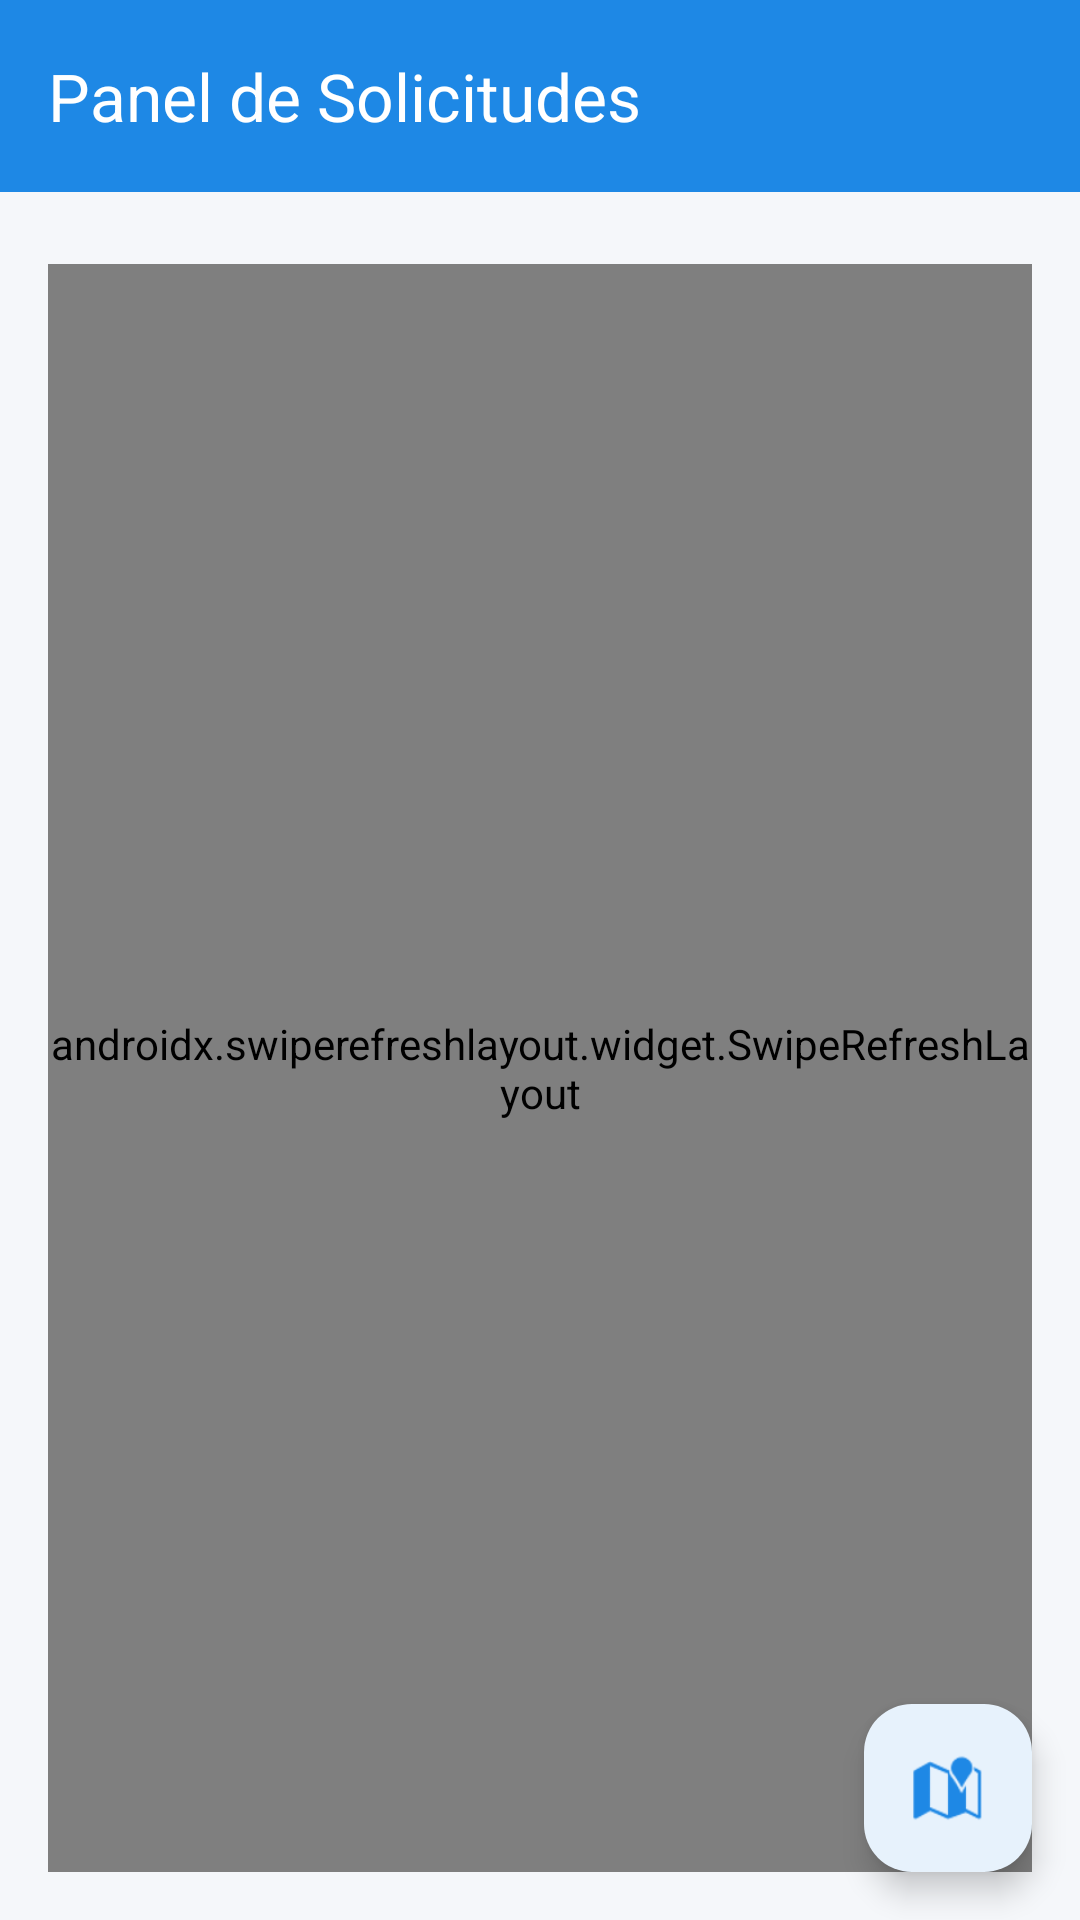

Android layout source for this screen:
<!-- AndroidManifest.xml: activity theme Theme.TeRecojo -->
<!-- res/layout/activity_driver_profile.xml -->
<?xml version="1.0" encoding="utf-8"?>
<androidx.drawerlayout.widget.DrawerLayout xmlns:android="http://schemas.android.com/apk/res/android"
    xmlns:app="http://schemas.android.com/apk/res-auto"
    xmlns:tools="http://schemas.android.com/tools"
    android:id="@+id/drawer_layout"
    android:layout_width="match_parent"
    android:layout_height="match_parent"
    tools:openDrawer="start">

    <androidx.constraintlayout.widget.ConstraintLayout
        android:layout_width="match_parent"
        android:layout_height="match_parent">

        <com.google.android.material.appbar.MaterialToolbar
            android:id="@+id/toolbar"
            android:layout_width="match_parent"
            android:layout_height="wrap_content"
            android:minHeight="?attr/actionBarSize"
            android:background="?attr/colorPrimary"
            android:elevation="4dp"
            android:theme="@style/ThemeOverlay.Material3.Dark.ActionBar"
            app:layout_constraintTop_toTopOf="parent"
            app:titleTextColor="@android:color/white"
            app:title="Panel de Solicitudes" />

        <androidx.constraintlayout.widget.ConstraintLayout
            android:id="@+id/main_content"
            android:layout_width="match_parent"
            android:layout_height="0dp"
            app:layout_constraintBottom_toBottomOf="parent"
            app:layout_constraintTop_toBottomOf="@id/toolbar">

            <LinearLayout
                android:layout_width="match_parent"
                android:layout_height="match_parent"
                android:orientation="vertical"
                android:padding="16dp">

                <include
                    android:id="@+id/layoutEmpty"
                    layout="@layout/layout_empty_state" />

                <androidx.swiperefreshlayout.widget.SwipeRefreshLayout
                    android:id="@+id/swipeRefreshRadar"
                    android:layout_width="match_parent"
                    android:layout_height="match_parent"
                    android:layout_marginTop="8dp">

                    <androidx.recyclerview.widget.RecyclerView
                        android:id="@+id/rvRequests"
                        android:layout_width="match_parent"
                        android:layout_height="match_parent" />
                </androidx.swiperefreshlayout.widget.SwipeRefreshLayout>
            </LinearLayout>

            <com.google.android.material.floatingactionbutton.FloatingActionButton
                android:id="@+id/fabMyLocation"
                android:layout_width="wrap_content"
                android:layout_height="wrap_content"
                android:layout_margin="16dp"
                android:contentDescription="Ver Mapa"
                android:src="@android:drawable/ic_dialog_map"
                app:backgroundTint="?attr/colorSurface"
                app:layout_constraintBottom_toBottomOf="parent"
                app:layout_constraintEnd_toEndOf="parent"
                app:tint="?attr/colorPrimary" />

        </androidx.constraintlayout.widget.ConstraintLayout>

    </androidx.constraintlayout.widget.ConstraintLayout>

    <com.google.android.material.navigation.NavigationView
        android:id="@+id/nav_view"
        android:layout_width="wrap_content"
        android:layout_height="match_parent"
        android:layout_gravity="start"
        app:headerLayout="@layout/nav_drawer_header"
        app:menu="@menu/nav_drawer_menu"
        app:itemIconTint="@color/primary_blue"
        app:itemTextColor="@color/text_primary"
        app:itemIconPadding="20dp"
        app:itemHorizontalPadding="24dp">
        <include layout="@layout/nav_drawer_footer" />
    </com.google.android.material.navigation.NavigationView>

</androidx.drawerlayout.widget.DrawerLayout>
<!-- res/layout/layout_empty_state.xml (included above) -->
<?xml version="1.0" encoding="utf-8"?>
<LinearLayout xmlns:android="http://schemas.android.com/apk/res/android"
    xmlns:app="http://schemas.android.com/apk/res-auto"
    android:id="@+id/emptyStateContainer"
    android:layout_width="match_parent"
    android:layout_height="match_parent"
    android:gravity="center"
    android:orientation="vertical"
    android:padding="32dp"
    android:visibility="gone">

    <ImageView
        android:id="@+id/ivEmptyIcon"
        android:layout_width="120dp"
        android:layout_height="120dp"
        android:layout_marginBottom="24dp"
        android:importantForAccessibility="no"
        android:src="@android:drawable/ic_menu_search"
        app:tint="@color/text_secondary" />

    <TextView
        android:id="@+id/tvEmptyTitle"
        android:layout_width="wrap_content"
        android:layout_height="wrap_content"
        android:layout_marginBottom="8dp"
        android:text="@string/empty_radar_title"
        android:textAlignment="center"
        android:textAppearance="@style/TextAppearance.Material3.TitleLarge"
        android:textStyle="bold" />

    <TextView
        android:id="@+id/tvEmptyDescription"
        android:layout_width="wrap_content"
        android:layout_height="wrap_content"
        android:layout_marginBottom="32dp"
        android:text="@string/empty_radar_desc"
        android:textAlignment="center"
        android:textAppearance="@style/TextAppearance.Material3.BodyMedium"
        android:textColor="@color/text_secondary" />

    <com.google.android.material.button.MaterialButton
        android:id="@+id/btnEmptyAction"
        style="@style/Widget.Material3.Button.OutlinedButton"
        android:layout_width="wrap_content"
        android:layout_height="wrap_content"
        android:text="@string/empty_radar_action"
        app:cornerRadius="12dp" />

</LinearLayout>
<!-- res/layout/nav_drawer_header.xml (included above) -->
<?xml version="1.0" encoding="utf-8"?>
<androidx.constraintlayout.widget.ConstraintLayout xmlns:android="http://schemas.android.com/apk/res/android"
    xmlns:app="http://schemas.android.com/apk/res-auto"
    android:layout_width="match_parent"
    android:layout_height="wrap_content"
    android:padding="24dp"
    android:background="@color/primary_dark_blue">

    <ImageView
        android:id="@+id/ivLogo"
        android:layout_width="64dp"
        android:layout_height="64dp"
        android:src="@drawable/ic_logo"
        android:contentDescription="@string/app_name"
        app:layout_constraintStart_toStartOf="parent"
        app:layout_constraintTop_toTopOf="parent" />

    <TextView
        android:id="@+id/tvAppName"
        android:layout_width="wrap_content"
        android:layout_height="wrap_content"
        android:layout_marginTop="16dp"
        android:text="@string/app_name"
        android:textAppearance="@style/TextAppearance.Material3.TitleLarge"
        android:textColor="@color/white"
        android:textStyle="bold"
        app:layout_constraintStart_toStartOf="parent"
        app:layout_constraintTop_toBottomOf="@id/ivLogo" />

    <TextView
        android:id="@+id/tvVersion"
        android:layout_width="wrap_content"
        android:layout_height="wrap_content"
        android:text="Versión 1.0"
        android:textAppearance="@style/TextAppearance.Material3.BodySmall"
        android:textColor="@color/white"
        android:alpha="0.8"
        app:layout_constraintStart_toStartOf="parent"
        app:layout_constraintTop_toBottomOf="@id/tvAppName" />

    <FrameLayout
        android:id="@+id/notificationContainer"
        android:layout_width="wrap_content"
        android:layout_height="wrap_content"
        app:layout_constraintEnd_toEndOf="parent"
        app:layout_constraintBottom_toBottomOf="parent">

        <ImageView
            android:id="@+id/ivNotifications"
            android:layout_width="32dp"
            android:layout_height="32dp"
            android:src="@drawable/ic_notifications"
            android:contentDescription="Notificaciones"
            android:padding="4dp"
            android:background="?attr/selectableItemBackgroundBorderless"
            app:tint="@color/white" />

        <View
            android:id="@+id/notificationBadge"
            android:layout_width="10dp"
            android:layout_height="10dp"
            android:layout_gravity="top|end"
            android:layout_marginTop="4dp"
            android:layout_marginEnd="4dp"
            android:background="@drawable/bg_notification_badge"
            android:visibility="gone" />
    </FrameLayout>

</androidx.constraintlayout.widget.ConstraintLayout>
<!-- res/layout/nav_drawer_footer.xml (included above) -->
<?xml version="1.0" encoding="utf-8"?>
<androidx.constraintlayout.widget.ConstraintLayout xmlns:android="http://schemas.android.com/apk/res/android"
    xmlns:app="http://schemas.android.com/apk/res-auto"
    android:id="@+id/nav_footer_container"
    android:layout_width="match_parent"
    android:layout_height="wrap_content"
    android:layout_gravity="bottom"
    android:background="?android:attr/windowBackground"
    android:padding="16dp">

    <View
        android:id="@+id/divider"
        android:layout_width="match_parent"
        android:layout_height="1dp"
        android:background="?android:attr/listDivider"
        app:layout_constraintTop_toTopOf="parent" />

    <TextView
        android:id="@+id/tvUserFullName"
        android:layout_width="0dp"
        android:layout_height="wrap_content"
        android:layout_marginEnd="8dp"
        android:text="Nombre de Usuario"
        android:textAppearance="@style/TextAppearance.Material3.BodyLarge"
        android:textStyle="bold"
        app:layout_constraintBottom_toBottomOf="parent"
        app:layout_constraintEnd_toStartOf="@id/btnLogoutDrawer"
        app:layout_constraintStart_toStartOf="parent"
        app:layout_constraintTop_toBottomOf="@id/divider"
        android:layout_marginTop="16dp" />

    <com.google.android.material.button.MaterialButton
        android:id="@+id/btnLogoutDrawer"
        style="@style/Widget.Material3.Button.TextButton"
        android:layout_width="wrap_content"
        android:layout_height="wrap_content"
        android:text="Cerrar Sesión"
        android:textColor="?attr/colorError"
        app:icon="@drawable/ic_logout"
        app:iconTint="?attr/colorError"
        app:layout_constraintBottom_toBottomOf="parent"
        app:layout_constraintEnd_toEndOf="parent"
        app:layout_constraintTop_toBottomOf="@id/divider"
        android:layout_marginTop="16dp" />

</androidx.constraintlayout.widget.ConstraintLayout>
<!-- resources referenced by this layout -->
<resources>
  <color name="primary_blue">#1E88E5</color>
  <color name="primary_dark_blue">#1565C0</color>
  <color name="text_primary">#212121</color>
  <color name="text_secondary">#546E7A</color>
  <color name="white">#FFFFFFFF</color>
  <!-- drawable bg_notification_badge (drawable) -->
  <?xml version="1.0" encoding="utf-8"?>
  <shape xmlns:android="http://schemas.android.com/apk/res/android"
      android:shape="oval">
      <solid android:color="#FF0000" />
      <size android:width="10dp" android:height="10dp" />
  </shape>
  <!-- drawable ic_logout (drawable) -->
  <vector xmlns:android="http://schemas.android.com/apk/res/android"
      android:width="24dp"
      android:height="24dp"
      android:viewportWidth="24"
      android:viewportHeight="24">
      <path
          android:fillColor="@android:color/white"
          android:pathData="M13,3h-2v10h2V3zM17.83,5.17l-1.42,1.42C17.99,7.86 19,9.81 19,12c0,3.87 -3.13,7 -7,7s-7,-3.13 -7,-7c0,-2.19 1.01,-4.14 2.58,-5.42L6.17,5.17C4.23,6.82 3,9.26 3,12c0,4.97 4.03,9 9,9s9,-4.03 9,-9C21,9.26 19.77,6.82 17.83,5.17z" />
  </vector>
  <string name="app_name">Te Busco</string>
  <string name="empty_radar_action">Actualizar</string>
  <string name="empty_radar_desc">No hay solicitudes de viaje en tu zona en este momento.</string>
  <string name="empty_radar_title">Radar despejado</string>
  <style name="Theme.TeRecojo" parent="Theme.Material3.Light.NoActionBar">
          
          <item name="colorPrimary">@color/primary_blue</item>
          <item name="colorOnPrimary">@color/white</item>
          <item name="colorPrimaryContainer">@color/primary_dark_blue</item>
          <item name="colorOnPrimaryContainer">@color/white</item>
  
          
          <item name="colorSecondary">@color/text_secondary</item>
          <item name="colorOnSecondary">@color/white</item>
  
          
          <item name="android:windowBackground">@color/background_light</item>
          <item name="colorSurface">@color/surface_white</item>
          <item name="colorOnSurface">@color/text_primary</item>
          <item name="colorSurfaceVariant">@color/background_light</item>
          <item name="colorOnSurfaceVariant">@color/text_secondary</item>
  
          
          <item name="android:statusBarColor">@android:color/transparent</item>
          <item name="android:navigationBarColor">@android:color/transparent</item>
          <item name="android:windowLightStatusBar">true</item>
          <item name="android:windowLightNavigationBar" tools:targetApi="27">true</item>
  
          
          <item name="colorError">@color/error_red</item>
          <item name="colorOnError">@color/white</item>
          
          
          <item name="android:textColorPrimary">@color/text_primary</item>
          <item name="android:textColorSecondary">@color/text_secondary</item>
  
          
          <item name="navigationViewStyle">@style/Widget.App.NavigationView</item>
          <item name="android:listPreferredItemPaddingStart">24dp</item>
          <item name="android:listPreferredItemPaddingEnd">24dp</item>
      </style>
  <color name="background_light">#F5F7FA</color>
  <color name="surface_white">#FFFFFF</color>
  <color name="error_red">#E53935</color>
  <style name="Widget.App.NavigationView" parent="Widget.Material3.NavigationView">
          <item name="itemTextAppearance">@style/NavMenuItemAppearance</item>
      </style>
  <style name="NavMenuItemAppearance" parent="TextAppearance.Material3.BodyLarge">
          <item name="android:textSize">16sp</item>
          <item name="android:textStyle">bold</item>
          <item name="android:textColor">@color/text_primary</item>
      </style>
</resources>
